3-way image classification set "Private" from GitHub (Slade-99/Deep_Learning); label vocabulary: abnormal, normal, pneumonia.

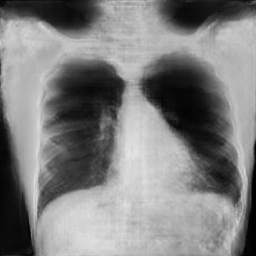
Label: pneumonia

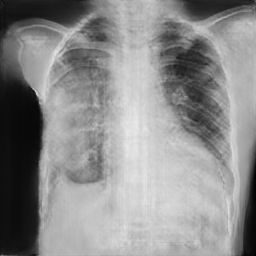
Label: pneumonia

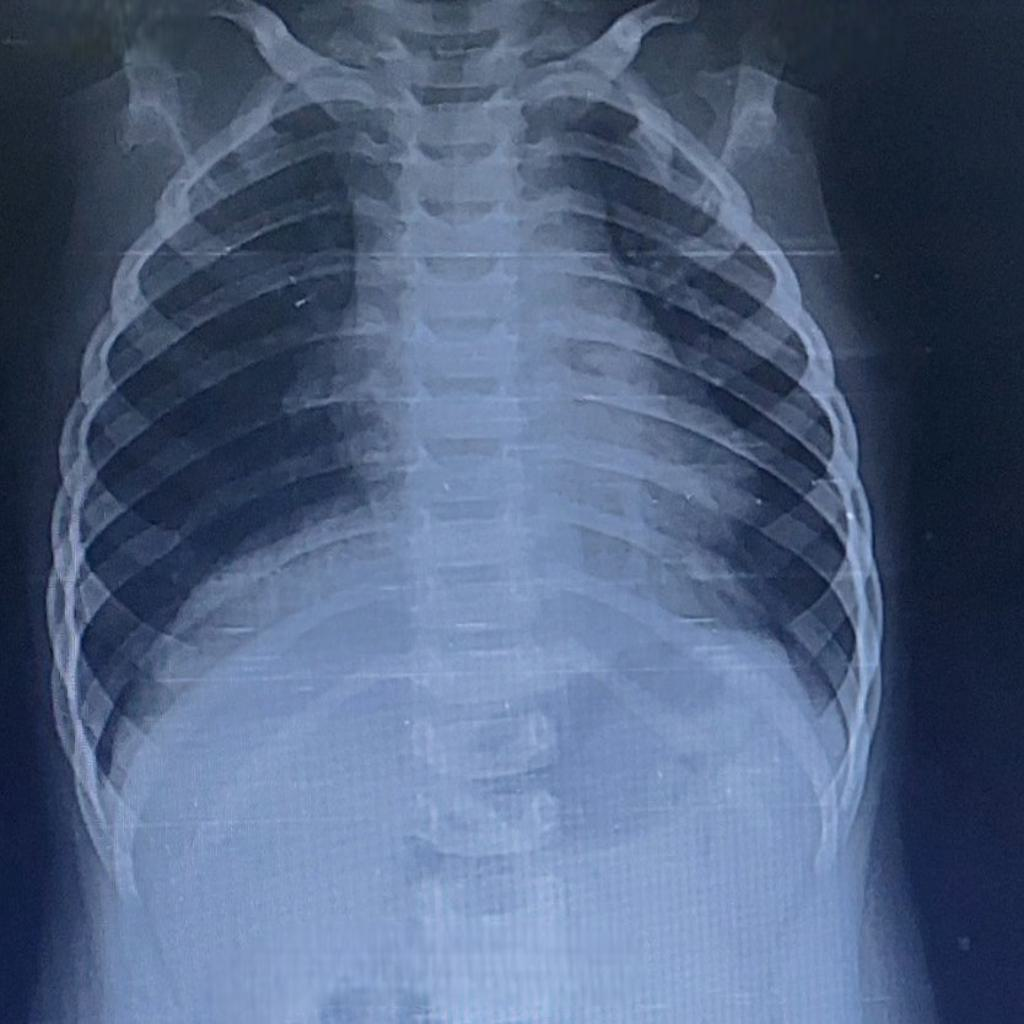
Label: abnormal

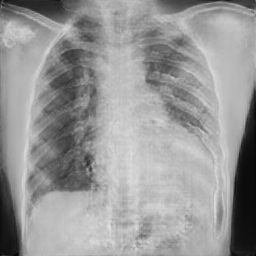
Label: pneumonia

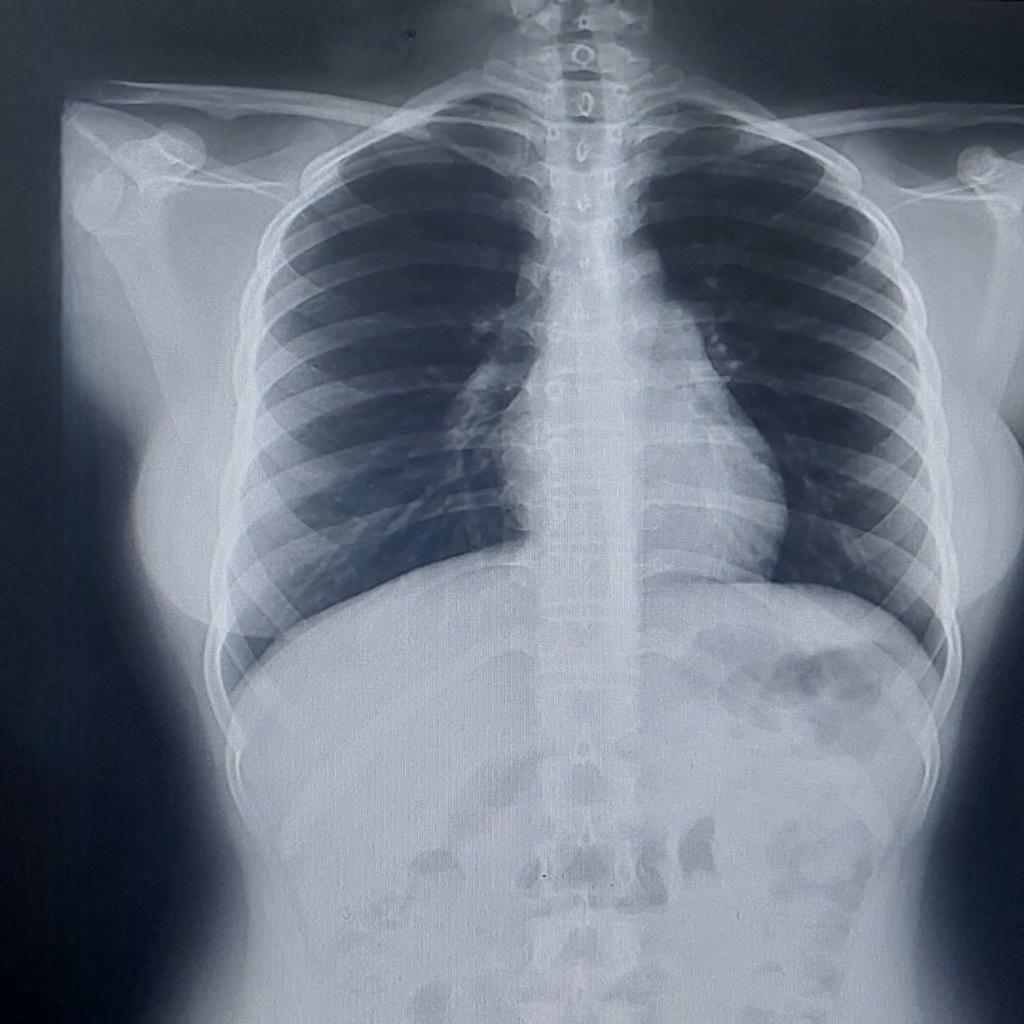
Label: normal

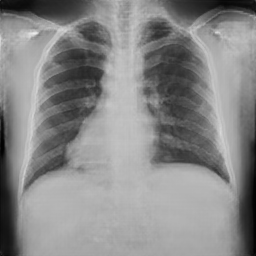
Label: normal
